Run: headless pygame with SDL's dummy video driver; simulated clock (each Clock.tick advances the game by its frame time, no real sleeping); random seed 0; keys injected as events and as key.get_pressed() state; no mouse input.
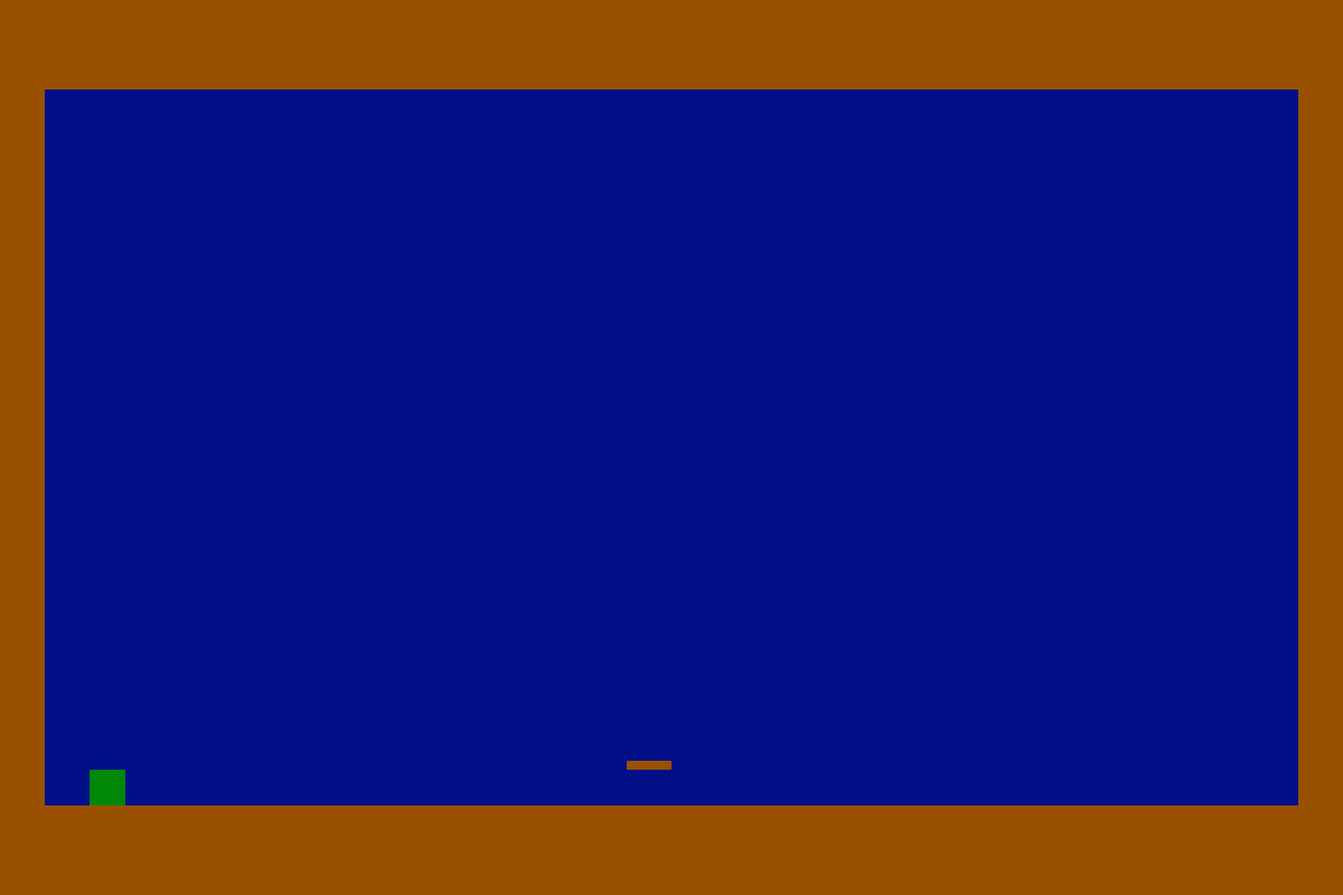
Frame 1 of 4 · flips 1–60 · no input
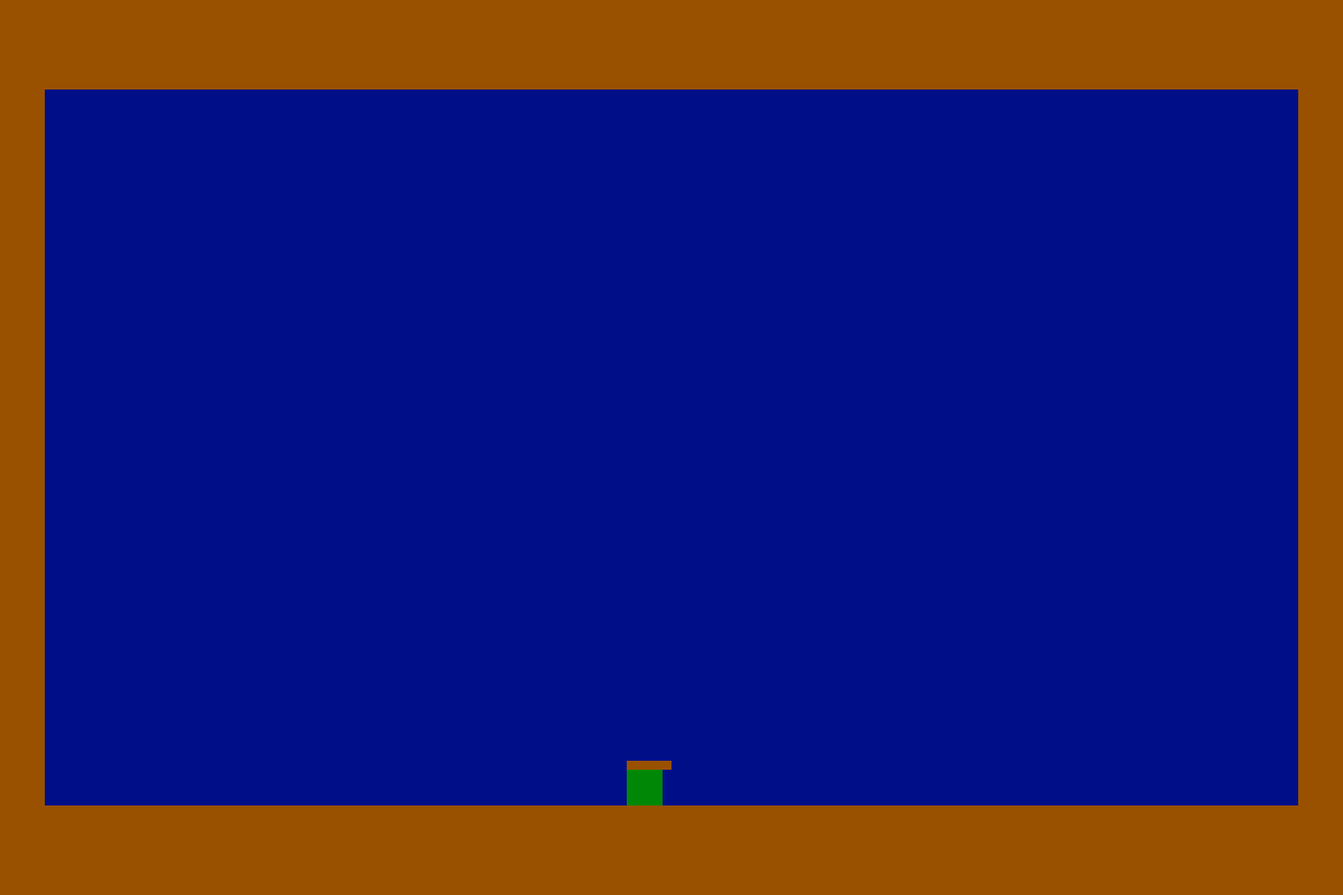
Frame 2 of 4 · flips 61–180 · tapped SPACE, RETURN · held RIGHT (→), D
Frame 3 of 4 · flips 181–300 · held DOWN (↓), S · screen unchanged from frame 2, image omitted
Frame 4 of 4 · flips 301–420 · held LEFT (←), A, UP (↑), W · screen same as frame 1, image omitted

The pygame program that drew these frames:

"""
PLAN:
- Add a starting platform and ascending things over lava
"""

import pygame
import sys

game_width = 1500
game_height = 1000

def check_vertical_landing(player, platform, velocity): # hitting roof / touching floor

    horizontal_overlap = (player.right > platform.left and player.left < platform.right)
    if horizontal_overlap and player.bottom == platform.top:
        return player, 0, True

    if player.colliderect(platform) == False:
        return player, velocity, False

    # Hit bottom of platform when jumping
    if player.colliderect(platform) and velocity > 0:
        player.top = platform.bottom
        velocity = 0
        return player, velocity, False

    # Landed on top
    if player.colliderect(platform) and velocity < 0:
        player.bottom = platform.top
        velocity = 0
        return player, velocity, True

def check_horizontal_landing(player, platform, direction): # hitting wall to the side.

    if player.colliderect(platform) and direction == "left":
        player.left = platform.right

    if player.colliderect(platform) and direction == "right":
        player.right = platform.left

    return player

pygame.init()

screen = pygame.display.set_mode((game_width, game_height))
pygame.display.set_caption("Parkour")
clock = pygame.time.Clock()
game_surface = pygame.Surface((game_width, game_height))
screen_colour = (0, 15, 135)
wall_colour = (153, 81, 0)

player_colour = (0, 135, 6)

velocity = 0
gravity = 1
jump_strength = 22
move_speed = 5

player = pygame.Rect(100, 400, 40, 40)

floor = pygame.Rect(0, 900, 1500, 100)
wallleft = pygame.Rect(0, 0, 50, 1000)
wallright = pygame.Rect(1450, 0, 50, 1000)
platform1 = pygame.Rect(700, 850, 50, 10)
ceiling = pygame.Rect(0, 0, 1500, 100)


platforms = [
    floor, 
    wallleft, 
    wallright, 
    platform1, 
    ceiling
    ]

running = True
blocked_left = False
blocked_right = False

while running:
    screen.fill(screen_colour) # background

    player.y -= velocity

    grounded = False

    for platform in platforms:
        player, velocity, landed = check_vertical_landing(player, platform, velocity)
        if landed:
            grounded = True

    if not grounded:
        velocity -= gravity

    for event in pygame.event.get():

        if event.type == pygame.QUIT:
            running = False

        if event.type == pygame.KEYDOWN:
            if event.key == pygame.K_ESCAPE:
                pygame.quit()
                sys.exit()
        
            if event.key == pygame.K_w and grounded:
                velocity += jump_strength
                grounded = False

    
    # Get the state of all keys
    keys = pygame.key.get_pressed()
    
    if keys[pygame.K_a]:
        player.x -= move_speed

        for platform in platforms:
            player = check_horizontal_landing(player, platform, "left")

    if keys[pygame.K_d]:
        player.x += move_speed
        
        for platform in platforms:
            player = check_horizontal_landing(player, platform, "right")

    
    floor = pygame.Rect(0, 900, 1500, 100)
    pygame.draw.rect(screen, wall_colour, floor)
    ceiling = pygame.Rect(0, 0, 1500, 100)
    pygame.draw.rect(screen, wall_colour, ceiling)
    platform1 = pygame.Rect(700, 850, 50, 10)
    pygame.draw.rect(screen, wall_colour, platform1)
    pygame.draw.rect(screen, wall_colour, wallleft)
    pygame.draw.rect(screen, wall_colour, wallright)
    pygame.draw.rect(screen, player_colour, player)
    clock.tick(60)
    pygame.display.flip()
